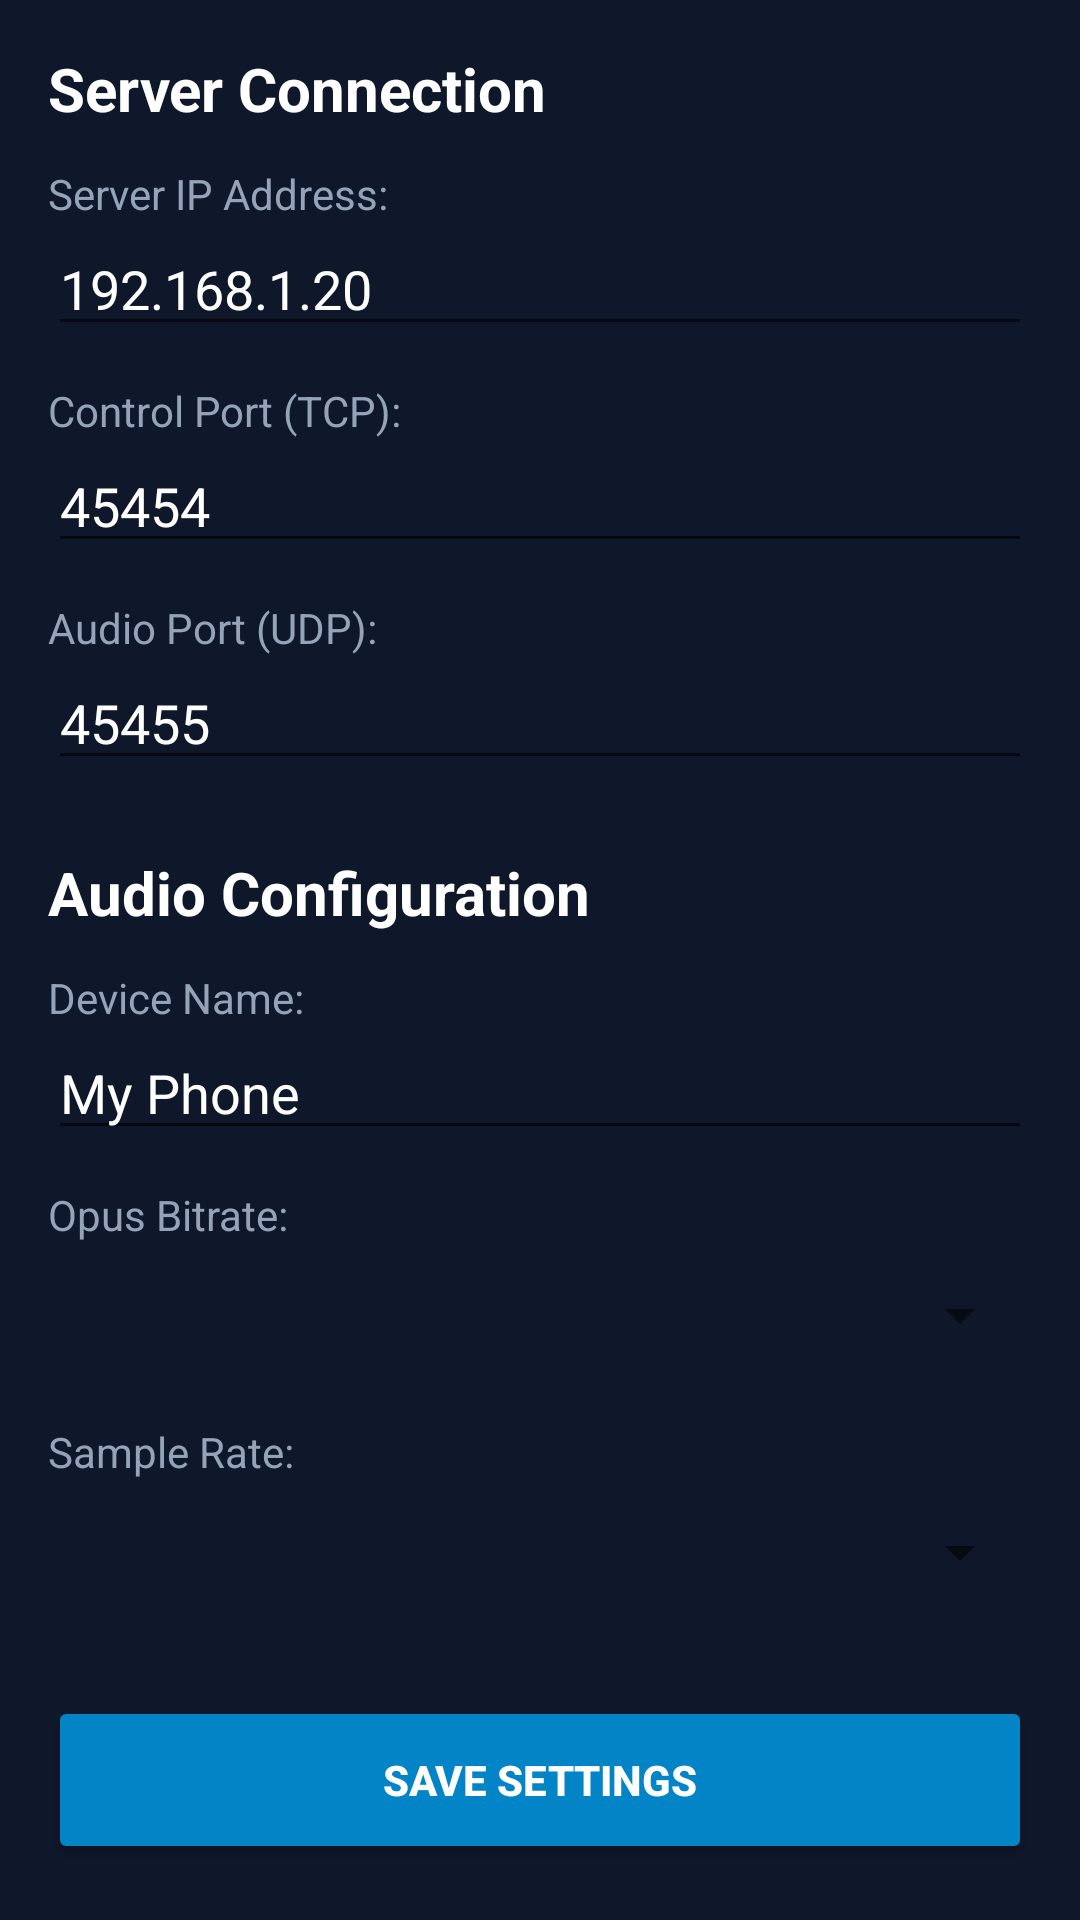

Produce the Android XML layout that renders to this screen, including the resource entries it uses.
<!-- AndroidManifest.xml: application theme Theme.MultiMic -->
<!-- res/layout/activity_settings.xml -->
<?xml version="1.0" encoding="utf-8"?>
<ScrollView xmlns:android="http://schemas.android.com/apk/res/android"
    android:layout_width="match_parent"
    android:layout_height="match_parent"
    android:background="@color/bg_dark"
    android:padding="16dp">

    <LinearLayout
        android:layout_width="match_parent"
        android:layout_height="wrap_content"
        android:orientation="vertical">

        <TextView
            android:layout_width="wrap_content"
            android:layout_height="wrap_content"
            android:text="Server Connection"
            android:textColor="@color/white"
            android:textSize="20sp"
            android:textStyle="bold"
            android:layout_marginBottom="12dp" />

        <TextView
            android:layout_width="wrap_content"
            android:layout_height="wrap_content"
            android:text="Server IP Address:"
            android:textColor="#94A3B8" />

        <EditText
            android:id="@+id/editServerIp"
            android:layout_width="match_parent"
            android:layout_height="wrap_content"
            android:textColor="@color/white"
            android:inputType="text"
            android:text="192.168.1.20"
            android:layout_marginBottom="12dp" />

        <TextView
            android:layout_width="wrap_content"
            android:layout_height="wrap_content"
            android:text="Control Port (TCP):"
            android:textColor="#94A3B8" />

        <EditText
            android:id="@+id/editControlPort"
            android:layout_width="match_parent"
            android:layout_height="wrap_content"
            android:textColor="@color/white"
            android:inputType="number"
            android:text="45454"
            android:layout_marginBottom="12dp" />

        <TextView
            android:layout_width="wrap_content"
            android:layout_height="wrap_content"
            android:text="Audio Port (UDP):"
            android:textColor="#94A3B8" />

        <EditText
            android:id="@+id/editAudioPort"
            android:layout_width="match_parent"
            android:layout_height="wrap_content"
            android:textColor="@color/white"
            android:inputType="number"
            android:text="45455"
            android:layout_marginBottom="24dp" />

        <TextView
            android:layout_width="wrap_content"
            android:layout_height="wrap_content"
            android:text="Audio Configuration"
            android:textColor="@color/white"
            android:textSize="20sp"
            android:textStyle="bold"
            android:layout_marginBottom="12dp" />

        <TextView
            android:layout_width="wrap_content"
            android:layout_height="wrap_content"
            android:text="Device Name:"
            android:textColor="#94A3B8" />

        <EditText
            android:id="@+id/editDeviceName"
            android:layout_width="match_parent"
            android:layout_height="wrap_content"
            android:textColor="@color/white"
            android:inputType="text"
            android:text="My Phone"
            android:layout_marginBottom="12dp" />

        <TextView
            android:layout_width="wrap_content"
            android:layout_height="wrap_content"
            android:text="Opus Bitrate:"
            android:textColor="#94A3B8" />

        <Spinner
            android:id="@+id/spinnerBitrate"
            android:layout_width="match_parent"
            android:layout_height="48dp"
            android:layout_marginBottom="12dp" />

        <TextView
            android:layout_width="wrap_content"
            android:layout_height="wrap_content"
            android:text="Sample Rate:"
            android:textColor="#94A3B8" />

        <Spinner
            android:id="@+id/spinnerSampleRate"
            android:layout_width="match_parent"
            android:layout_height="48dp"
            android:layout_marginBottom="24dp" />

        <Button
            android:id="@+id/btnSaveSettings"
            android:layout_width="match_parent"
            android:layout_height="56dp"
            android:text="Save Settings"
            android:backgroundTint="@color/accent_blue"
            android:textColor="@color/white"
            android:textStyle="bold" />

    </LinearLayout>
</ScrollView>
<!-- resources referenced by this layout -->
<resources>
  <color name="accent_blue">#FF0284C7</color>
  <color name="bg_dark">#FF0F172A</color>
  <color name="white">#FFFFFFFF</color>
  <style name="Theme.MultiMic" parent="Theme.MaterialComponents.DayNight.DarkActionBar">
          <item name="colorPrimary">@color/accent_blue</item>
          <item name="colorPrimaryVariant">@color/purple_700</item>
          <item name="colorOnPrimary">@color/white</item>
          <item name="colorSecondary">@color/teal_200</item>
          <item name="android:statusBarColor">@color/bg_dark</item>
      </style>
  <color name="purple_700">#FF3700B3</color>
  <color name="teal_200">#FF03DAC5</color>
</resources>
